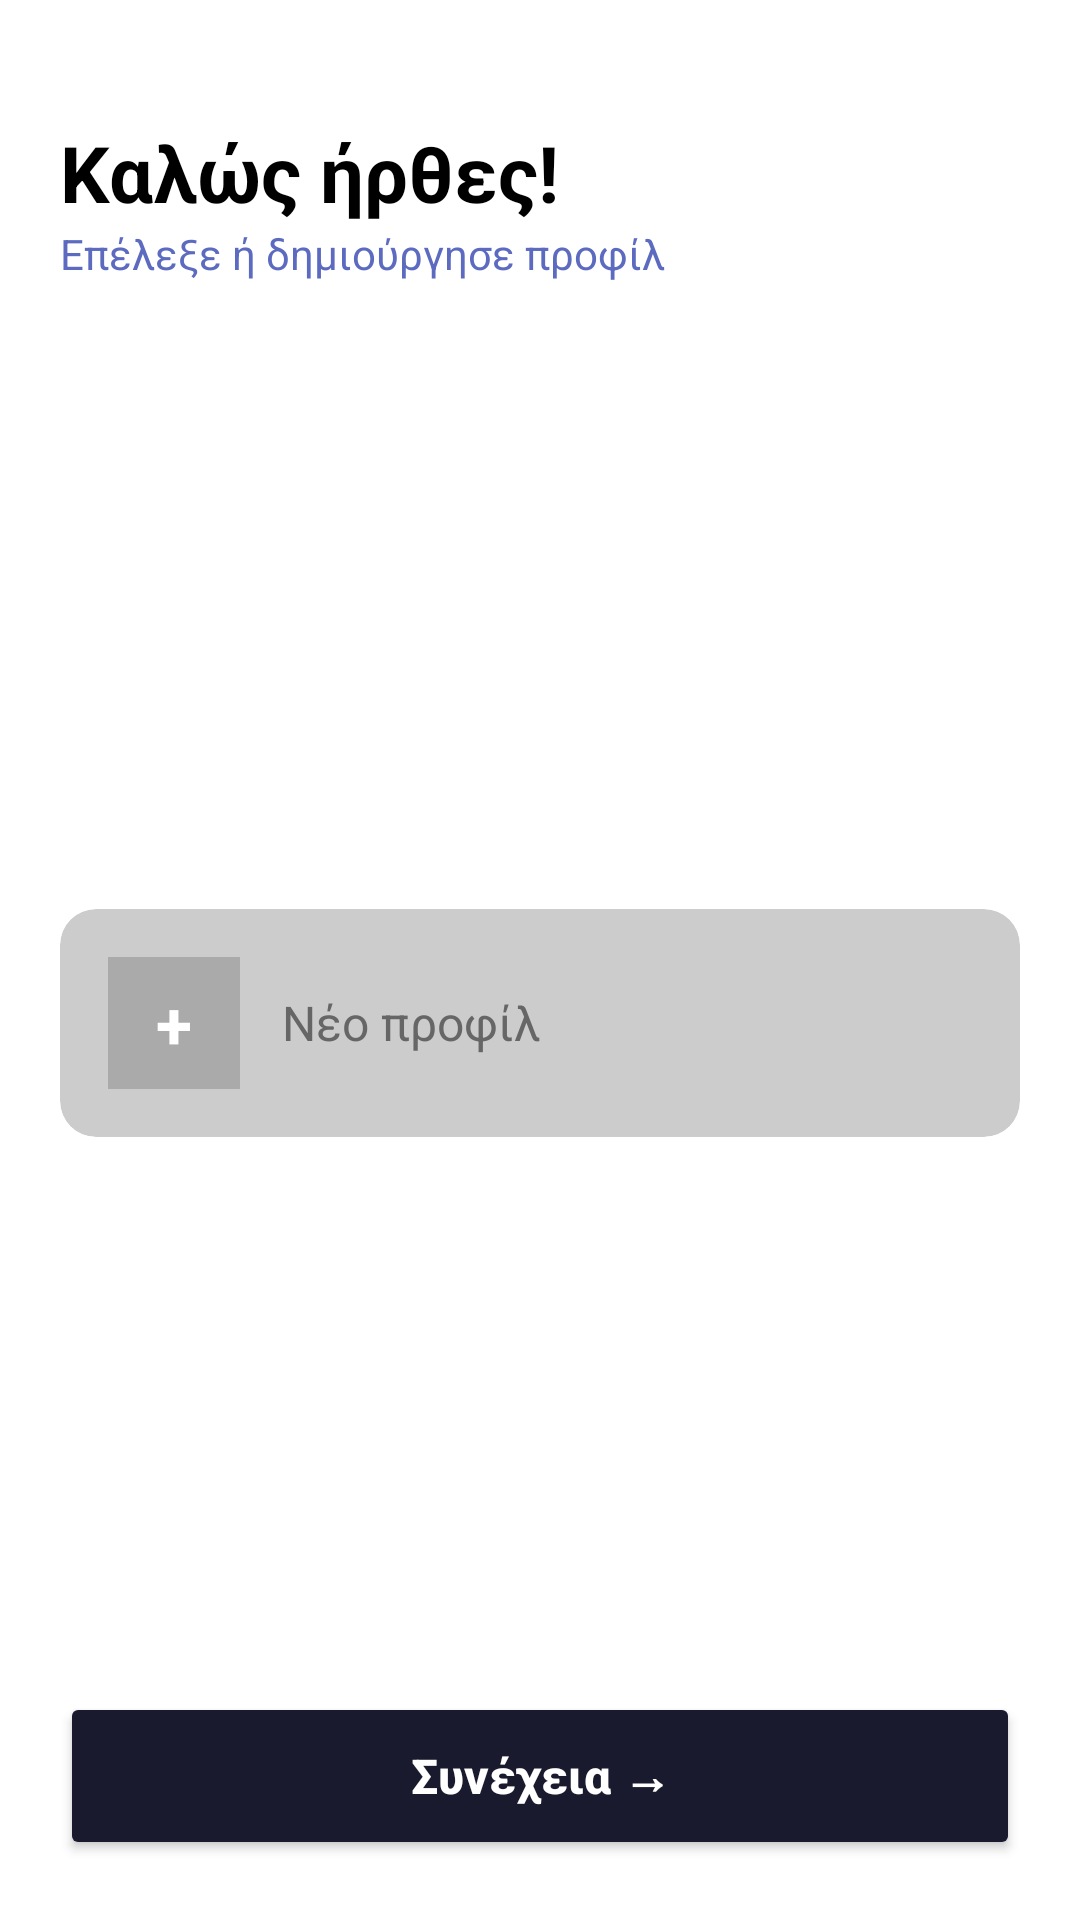

Reconstruct the res/layout file that produces this screen, plus the resources it refers to.
<!-- AndroidManifest.xml: application theme Theme.Refeeder -->
<!-- res/layout/profiles.xml -->
<?xml version="1.0" encoding="utf-8"?>
<LinearLayout
    xmlns:android="http://schemas.android.com/apk/res/android"
    xmlns:app="http://schemas.android.com/apk/res-auto"
    android:layout_width="match_parent"
    android:layout_height="match_parent"
    android:orientation="vertical"
    android:padding="20dp"
    android:background="@color/white">


    <TextView
        android:layout_width="wrap_content"
        android:layout_height="wrap_content"
        android:text="Καλώς ήρθες!"
        android:textColor="@color/black"
        android:textSize="26sp"
        android:textStyle="bold"
        android:layout_marginTop="20dp"/>

    <TextView
        android:layout_width="wrap_content"
        android:layout_height="wrap_content"
        android:text="Επέλεξε ή δημιούργησε προφίλ"
        android:textColor="#5C6BC0"
        android:textSize="14sp"
        android:layout_marginBottom="24dp"/>



    <androidx.recyclerview.widget.RecyclerView
        android:id="@+id/recyclerViewProfiles"
        android:layout_width="match_parent"
        android:layout_height="0dp"
        android:layout_weight="1"
        android:layout_marginBottom="12dp"/>



    <androidx.cardview.widget.CardView
        android:id="@+id/cardNewProfile"
        android:layout_width="match_parent"
        android:layout_height="wrap_content"
        android:layout_marginBottom="12dp"
        app:cardBackgroundColor="#CCCCCC"
        app:cardCornerRadius="12dp"
        app:cardElevation="0dp">

        <LinearLayout
            android:layout_width="match_parent"
            android:layout_height="wrap_content"
            android:orientation="horizontal"
            android:padding="16dp"
            android:gravity="center_vertical">


            <TextView
                android:layout_width="44dp"
                android:layout_height="44dp"
                android:background="#AAAAAA"
                android:text="+"
                android:textColor="@color/white"
                android:textSize="22sp"
                android:textStyle="bold"
                android:gravity="center"/>

            <TextView
                android:layout_width="0dp"
                android:layout_height="wrap_content"
                android:layout_weight="1"
                android:layout_marginStart="14dp"
                android:text="Νέο προφίλ"
                android:textColor="#666666"
                android:textSize="16sp"/>

        </LinearLayout>

    </androidx.cardview.widget.CardView>


    <View
        android:layout_width="match_parent"
        android:layout_height="0dp"
        android:layout_weight="1"/>

    <Button
        android:id="@+id/buttonContinue"
        android:layout_width="match_parent"
        android:layout_height="56dp"
        android:backgroundTint="#1a1a2e"
        android:text="Συνέχεια →"
        android:textAllCaps="false"
        android:textColor="@color/white"
        android:textSize="16sp"
        android:textStyle="bold"/>

</LinearLayout>
<!-- resources referenced by this layout -->
<resources>
  <style name="Theme.Refeeder" parent="Base.Theme.Refeeder" />
  <style name="Base.Theme.Refeeder" parent="Theme.Material3.DayNight.NoActionBar">
          
          
      </style>
  <!-- not gathered from this repository: default colours our renderer supplied (Android Studio template values) -->
  <color name="black">#FF000000</color>
  <color name="white">#FFFFFFFF</color>
</resources>
